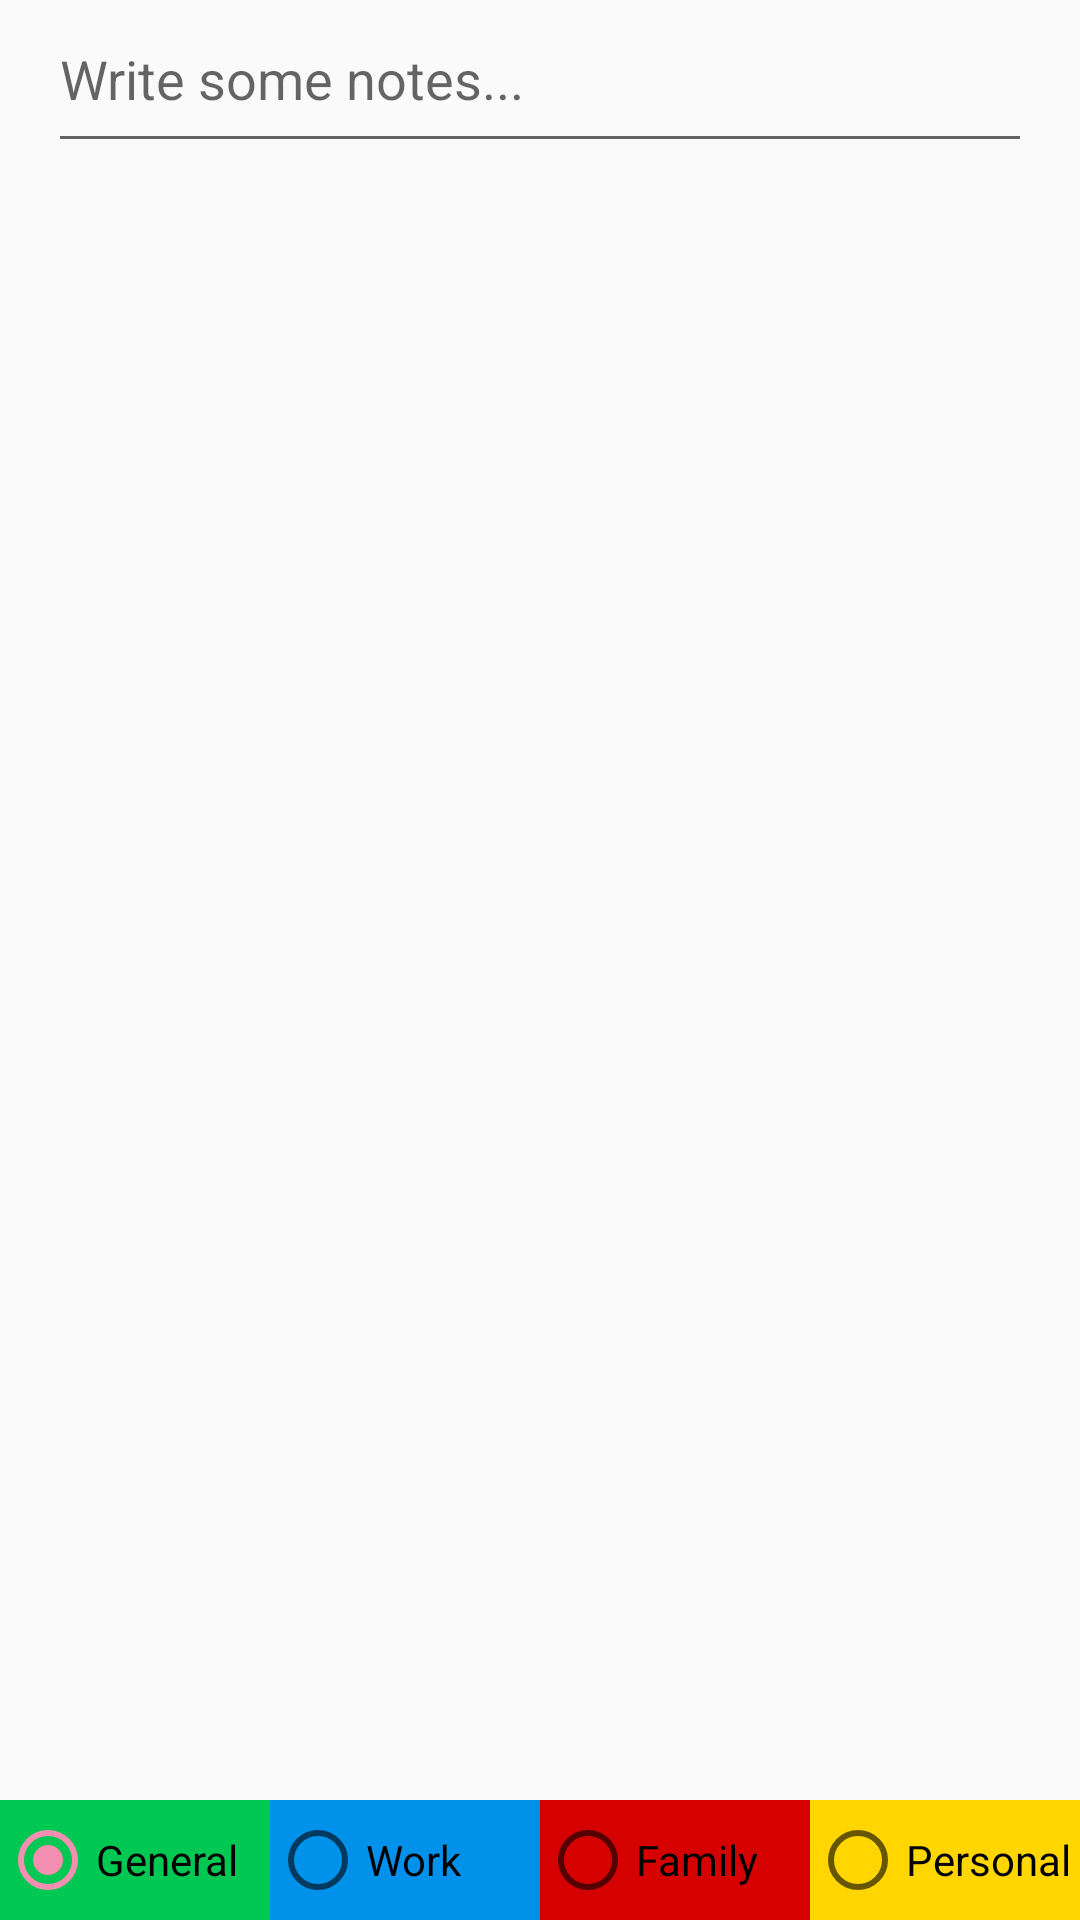

This screen was rendered from an Android layout file. Write that file and the resources it references.
<!-- AndroidManifest.xml: application theme AppTheme -->
<!-- res/layout/add_notes_layout.xml -->
<?xml version="1.0" encoding="utf-8"?>

<LinearLayout
    xmlns:android="http://schemas.android.com/apk/res/android"
    xmlns:app="http://schemas.android.com/apk/res-auto"
    xmlns:tools="http://schemas.android.com/tools"
    android:layout_width="match_parent"
    android:layout_height="match_parent"
    android:orientation="vertical"
    android:weightSum="2"
    >

    <ScrollView
        android:layout_width="match_parent"
        android:layout_height="wrap_content"
        android:layout_weight="2"
        android:paddingTop="4dp"
        android:paddingBottom="8dp"
        android:paddingLeft="@dimen/activity_horizontal_margin"
        android:paddingRight="@dimen/activity_horizontal_margin">

        <LinearLayout
            android:layout_width="match_parent"
            android:layout_height="wrap_content"
            android:orientation="vertical">

            <EditText
                android:id="@+id/editNote"
                android:layout_width="match_parent"
                android:layout_height="wrap_content"
                android:gravity="start"
                android:hint="@string/write_some_notes"
                android:lineSpacingExtra="@dimen/line_spacing"
                android:paddingBottom="@dimen/activity_horizontal_margin"
                app:layout_constraintTop_toTopOf="parent"
                tools:layout_editor_absoluteX="16dp"
                android:inputType="textMultiLine"/>

        </LinearLayout>
    </ScrollView>

    <RadioGroup
        android:id="@+id/radioGroupPack"
        android:layout_width="match_parent"
        android:layout_height="40dp"
        android:layout_gravity="center"
        android:orientation="horizontal"
        android:weightSum="4"
        app:layout_constraintBottom_toBottomOf="parent"
        app:layout_constraintEnd_toEndOf="parent"
        app:layout_constraintStart_toStartOf="parent"
        android:layout_weight="0"
        >

        <RadioButton
            android:id="@+id/radButton1"
            style="@style/Widget.AppCompat.CompoundButton.RadioButton"
            android:layout_width="0dp"
            android:layout_height="match_parent"
            android:layout_weight="1"
            android:background="@color/colorGreen"
            android:checked="true"
            android:text="@string/general"
            android:paddingTop="8dp"
            android:paddingBottom="8dp"/>

        <RadioButton
            android:id="@+id/radioButton2"
            style="@style/Widget.AppCompat.CompoundButton.RadioButton"
            android:layout_width="0dp"
            android:layout_height="match_parent"
            android:layout_weight="1"
            android:background="@color/colorBlue"
            android:text="@string/work"
            android:paddingTop="8dp"
            android:paddingBottom="8dp"/>

        <RadioButton
            android:id="@+id/radioButton3"
            style="@style/Widget.AppCompat.CompoundButton.RadioButton"
            android:layout_width="0dp"
            android:layout_height="match_parent"
            android:layout_weight="1"
            android:background="@color/colorRed"
            android:text="@string/family"
            android:paddingTop="8dp"
            android:paddingBottom="8dp"/>

        <RadioButton
            android:id="@+id/radioButton4"
            style="@style/Widget.AppCompat.CompoundButton.RadioButton"
            android:layout_width="0dp"
            android:layout_height="match_parent"
            android:layout_weight="1"
            android:background="@color/colorYellow"
            android:text="@string/personal"
            android:paddingTop="8dp"
            android:paddingBottom="8dp"/>
    </RadioGroup>

</LinearLayout>
<!-- resources referenced by this layout -->
<resources>
  <color name="colorBlue">#0091EA</color>
  <color name="colorGreen">#00C853</color>
  <color name="colorRed">#D50000</color>
  <color name="colorYellow">#FFD600</color>
  <dimen name="activity_horizontal_margin">16dp</dimen>
  <dimen name="line_spacing">16dp</dimen>
  <string name="family">Family</string>
  <string name="general">General</string>
  <string name="personal">Personal</string>
  <string name="work">Work</string>
  <string name="write_some_notes">Write some notes...</string>
  <style name="AppTheme" parent="Theme.AppCompat.Light.DarkActionBar">
          
          <item name="colorPrimary">@color/colorPrimary</item>
          <item name="colorPrimaryDark">@color/colorPrimaryDark</item>
          <item name="colorAccent">@color/colorAccent</item>
      </style>
  <color name="colorPrimary">#E91E63</color>
  <color name="colorPrimaryDark">#C2185B</color>
  <color name="colorAccent">#F48FB1</color>
</resources>
